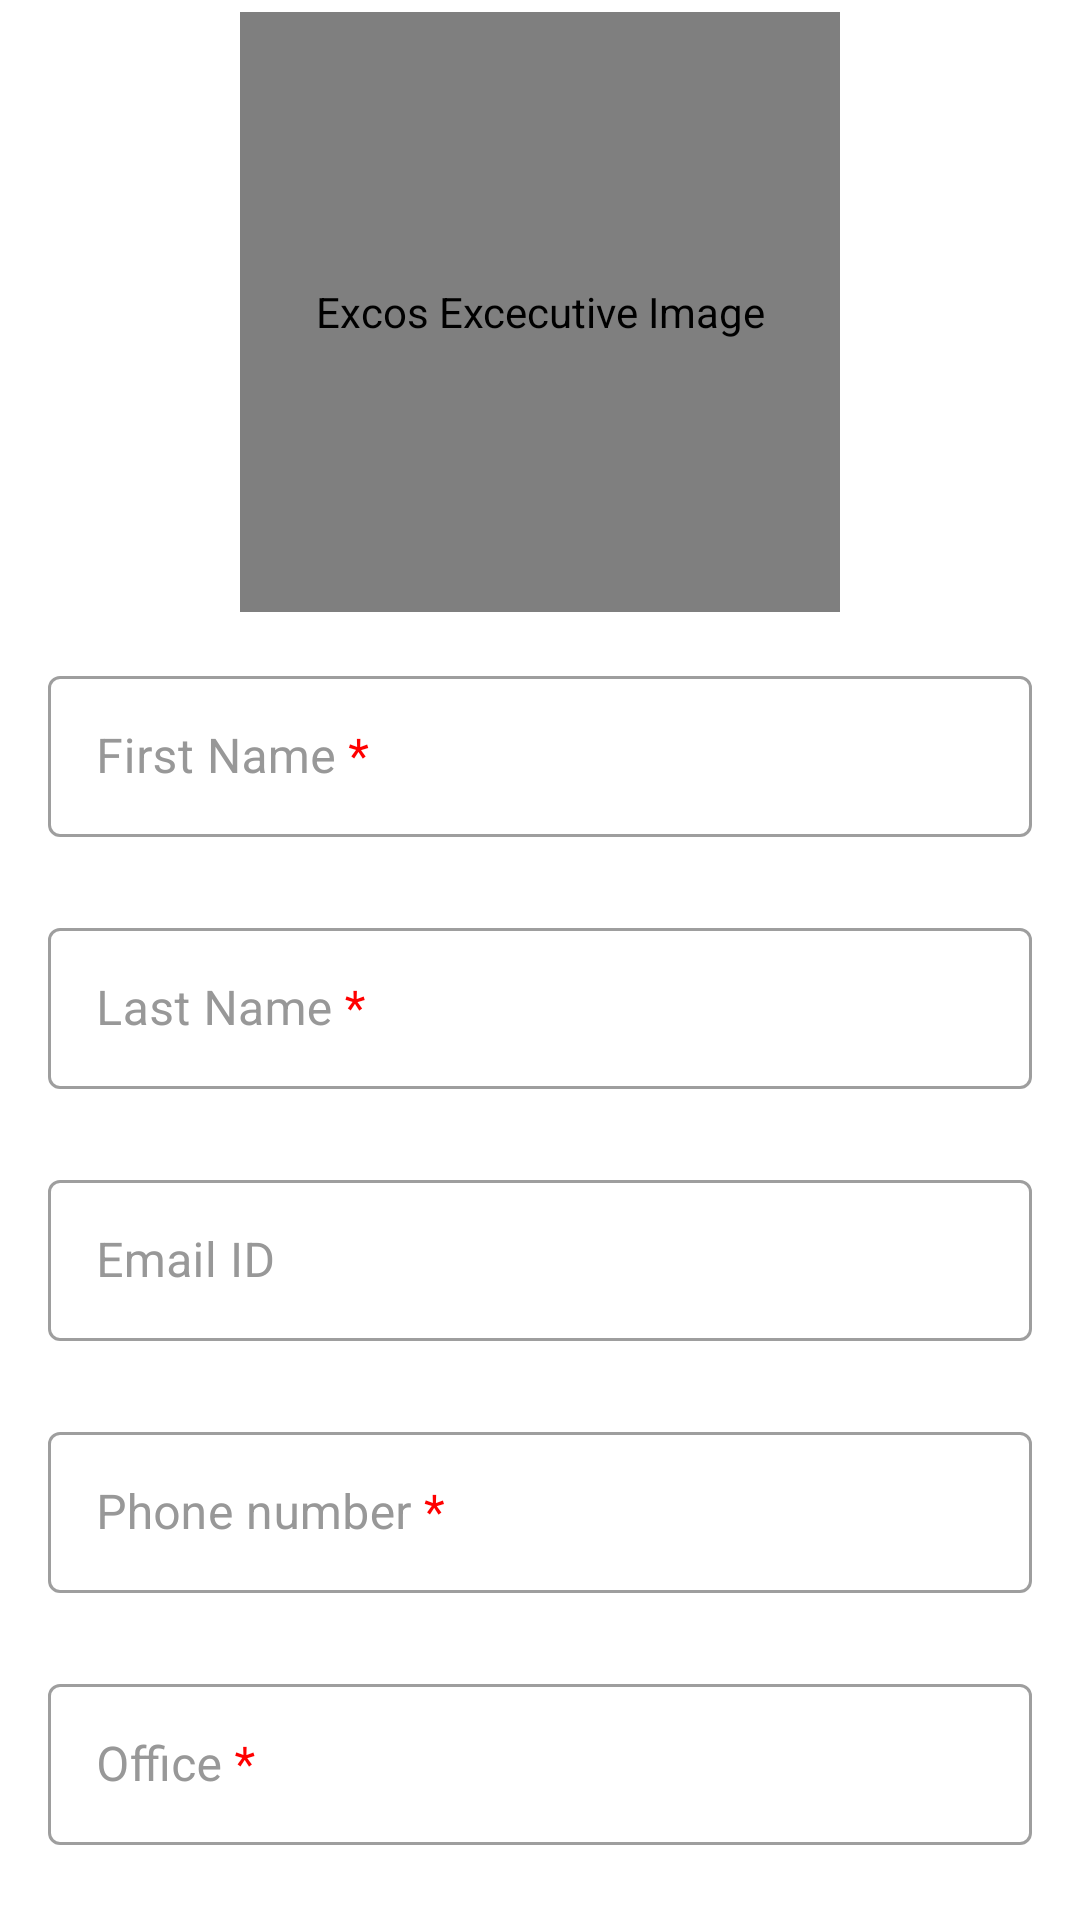

The Android layout XML behind this screen, and the referenced resources:
<!-- AndroidManifest.xml: application theme Theme.FCSIBBUL -->
<!-- res/layout/fragment_add_exco.xml -->
<?xml version="1.0" encoding="utf-8"?>
<androidx.core.widget.NestedScrollView xmlns:android="http://schemas.android.com/apk/res/android"
    xmlns:app="http://schemas.android.com/apk/res-auto"
    xmlns:tools="http://schemas.android.com/tools"
    android:layout_width="match_parent"
    android:layout_height="match_parent">

    <LinearLayout
        android:layout_width="match_parent"
        android:layout_height="wrap_content"
        android:orientation="vertical"
        tools:context=".ui.admin.addExco.AddExcoFragment">


        <de.hdodenhof.circleimageview.CircleImageView
            android:id="@+id/exco_image"
            android:layout_width="200dp"
            android:layout_height="200dp"
            android:layout_gravity="center_horizontal"
            android:layout_marginTop="4dp"
            android:contentDescription="@string/excos_image"
            android:src="@drawable/ic_user_placeholder"
            app:civ_border_color="@color/black"
            app:civ_border_width="3dp"
            app:layout_constraintBottom_toBottomOf="parent" />

        <LinearLayout
            android:layout_width="match_parent"
            android:layout_height="wrap_content"
            android:orientation="vertical">

            <com.google.android.material.textfield.TextInputLayout
                android:id="@+id/til_first_name"
                android:layout_width="match_parent"
                android:layout_height="wrap_content"
                android:layout_marginStart="@dimen/_16dp"
                android:layout_marginTop="@dimen/_16dp"
                android:layout_marginEnd="@dimen/_16dp"
                android:hint="@string/hint_first_name_req"
                android:textColorHint="@color/colorSecondaryText">

                <com.google.android.material.textfield.TextInputEditText
                    android:id="@+id/et_first_name"
                    android:layout_width="match_parent"
                    android:layout_height="wrap_content"
                    android:inputType="textAutoComplete|textCapWords"
                    android:padding="@dimen/et_padding"
                    android:singleLine="true"
                    android:textColor="@color/colorPrimaryText"
                    android:textSize="@dimen/et_textSize" />
            </com.google.android.material.textfield.TextInputLayout>

            <com.google.android.material.textfield.TextInputLayout
                android:id="@+id/til_last_name"
                android:layout_width="match_parent"
                android:layout_height="wrap_content"
                android:layout_marginStart="@dimen/_16dp"
                android:layout_marginTop="@dimen/_25dp"
                android:layout_marginEnd="@dimen/_16dp"
                android:hint="@string/hint_last_name_req"
                android:textColorHint="@color/colorSecondaryText">

                <com.google.android.material.textfield.TextInputEditText
                    android:id="@+id/et_last_name"
                    android:layout_width="match_parent"
                    android:layout_height="wrap_content"
                    android:inputType="textAutoComplete|textCapWords"
                    android:padding="@dimen/et_padding"
                    android:textColor="@color/colorPrimaryText"
                    android:textSize="@dimen/et_textSize" />
            </com.google.android.material.textfield.TextInputLayout>

            <com.google.android.material.textfield.TextInputLayout
                android:id="@+id/til_email"
                android:layout_width="match_parent"
                android:layout_height="wrap_content"
                android:layout_marginStart="@dimen/_16dp"
                android:layout_marginTop="@dimen/_25dp"
                android:layout_marginEnd="@dimen/_16dp"
                android:hint="@string/hint_not_email_req"
                android:textColorHint="@color/colorSecondaryText">

                <com.google.android.material.textfield.TextInputEditText
                    android:id="@+id/et_email"
                    android:layout_width="match_parent"
                    android:layout_height="wrap_content"
                    android:inputType="textEmailAddress"
                    android:padding="@dimen/et_padding"
                    android:textColor="@color/colorPrimaryText"
                    android:textSize="@dimen/et_textSize" />
            </com.google.android.material.textfield.TextInputLayout>

            <com.google.android.material.textfield.TextInputLayout
                android:id="@+id/til_phone"
                android:layout_width="match_parent"
                android:layout_height="wrap_content"
                android:layout_marginStart="@dimen/_16dp"
                android:layout_marginTop="@dimen/_25dp"
                android:layout_marginEnd="@dimen/_16dp"
                android:hint="@string/hint_phone_req"
                android:textColorHint="@color/colorSecondaryText">

                <com.google.android.material.textfield.TextInputEditText
                    android:id="@+id/et_phone"
                    android:layout_width="match_parent"
                    android:layout_height="wrap_content"
                    android:inputType="phone"
                    android:maxLength="13"
                    android:padding="@dimen/et_padding"
                    android:textColor="@color/colorPrimaryText"
                    android:textSize="@dimen/et_textSize" />
            </com.google.android.material.textfield.TextInputLayout>

            <com.google.android.material.textfield.TextInputLayout
                android:id="@+id/til_office"
                android:layout_width="match_parent"
                android:layout_height="wrap_content"
                android:layout_marginStart="@dimen/_16dp"
                android:layout_marginTop="@dimen/_25dp"
                android:layout_marginEnd="@dimen/_16dp"
                android:hint="@string/hint_office_req"
                android:textColorHint="@color/colorSecondaryText"
                app:passwordToggleTint="@color/primaryColor">

                <com.google.android.material.textfield.TextInputEditText
                    android:id="@+id/et_office"
                    android:layout_width="match_parent"
                    android:layout_height="wrap_content"
                    android:inputType="textPersonName"
                    android:padding="@dimen/et_padding"
                    android:textColor="@color/colorPrimaryText"
                    android:textSize="@dimen/et_textSize" />
            </com.google.android.material.textfield.TextInputLayout>


            <com.google.android.material.textfield.TextInputLayout
                android:id="@+id/til_department"
                android:layout_width="match_parent"
                android:layout_height="wrap_content"
                android:layout_marginStart="@dimen/_16dp"
                android:layout_marginTop="@dimen/_25dp"
                android:layout_marginEnd="@dimen/_16dp"
                android:hint="@string/hint_department_req"
                android:textColorHint="@color/colorSecondaryText"
                app:passwordToggleTint="@color/primaryColor">

                <com.google.android.material.textfield.TextInputEditText
                    android:id="@+id/et_department"
                    android:layout_width="match_parent"
                    android:layout_height="wrap_content"
                    android:inputType="textPersonName"
                    android:padding="@dimen/et_padding"
                    android:textColor="@color/colorPrimaryText"
                    android:textSize="@dimen/et_textSize" />
            </com.google.android.material.textfield.TextInputLayout>


            <com.google.android.material.textfield.TextInputLayout
                android:id="@+id/til_level"
                android:layout_width="match_parent"
                android:layout_height="wrap_content"
                android:layout_marginStart="@dimen/_16dp"
                android:layout_marginTop="@dimen/_25dp"
                android:layout_marginEnd="@dimen/_16dp"
                android:hint="@string/hint_level_req"
                android:textColorHint="@color/colorSecondaryText"
                app:passwordToggleTint="@color/primaryColor">

                <com.google.android.material.textfield.TextInputEditText
                    android:id="@+id/et_level"
                    android:layout_width="match_parent"
                    android:layout_height="wrap_content"
                    android:inputType="number"
                    android:maxLength="3"
                    android:padding="@dimen/et_padding"
                    android:textColor="@color/colorPrimaryText"
                    android:textSize="@dimen/et_textSize" />
            </com.google.android.material.textfield.TextInputLayout>

            <com.google.android.material.button.MaterialButton
                android:id="@+id/add_exco"
                android:layout_width="match_parent"
                android:layout_height="@dimen/_60dp"
                android:textColor="@color/onPrimaryTextColor"
                android:layout_marginStart="@dimen/_16dp"
                android:layout_marginTop="@dimen/_16dp"
                android:layout_marginEnd="@dimen/_16dp"
                android:text="@string/add_exco" />

            <com.google.android.gms.ads.AdView
                android:id="@+id/adView"
                android:layout_width="match_parent"
                android:layout_height="wrap_content"
                android:layout_marginTop="@dimen/_100dp"
                app:adSize="BANNER"
                app:adUnitId="ca-app-pub-9994399879531055/1752233277"
                app:layout_constraintEnd_toEndOf="parent"
                app:layout_constraintStart_toStartOf="parent"
                app:layout_constraintTop_toBottomOf="@id/card_details" />
        </LinearLayout>


    </LinearLayout>
</androidx.core.widget.NestedScrollView>
<!-- resources referenced by this layout -->
<resources>
  <color name="black">#FF000000</color>
  <color name="colorPrimaryText">#222934</color>
  <color name="colorSecondaryText">#989898</color>
  <color name="onPrimaryTextColor">#FFFFFF</color>
  <color name="primaryColor">#00e676</color>
  <dimen name="_100dp">100dp</dimen>
  <dimen name="_16dp">16dp</dimen>
  <dimen name="_25dp">25dp</dimen>
  <dimen name="_60dp">60dp</dimen>
  <dimen name="et_padding">16dp</dimen>
  <dimen name="et_textSize">16sp</dimen>
  <string name="add_exco">Add Exco</string>
  <string name="excos_image">Excos Excecutive Image</string>
  <string name="hint_department_req">Department <font color="#FF0000">*</font></string>
  <string name="hint_first_name_req">First Name <font color="#FF0000">*</font></string>
  <string name="hint_last_name_req">Last Name <font color="#FF0000">*</font></string>
  <string name="hint_level_req">Level <font color="#FF0000">*</font></string>
  <string name="hint_not_email_req">Email ID</string>
  <string name="hint_office_req">Office <font color="#FF0000">*</font></string>
  <string name="hint_phone_req">Phone number <font color="#FF0000">*</font></string>
  <style name="Theme.FCSIBBUL" parent="Theme.MaterialComponents.DayNight.NoActionBar">
          
          <item name="colorPrimary">@color/primaryColor</item>
          <item name="colorPrimaryVariant">@color/white</item>
          <item name="colorOnPrimary">@color/white</item>
          
          <item name="colorSecondary">@color/secondaryColor</item>
          <item name="colorSecondaryVariant">@color/secondaryDarkColor</item>
          <item name="colorOnSecondary">@color/black</item>
  
          
          <item name="android:statusBarColor">@color/white</item>
          <item name="android:windowLightStatusBar">true</item>
  
          <item name="textInputStyle">@style/Widget.FCSIBBUL.TextInputLayout.OutlinedBox</item>
      </style>
  <color name="white">#FFFFFFFF</color>
  <color name="secondaryColor">#546e7a</color>
  <color name="secondaryDarkColor">#29434e</color>
  <style name="Widget.FCSIBBUL.TextInputLayout.OutlinedBox" parent="Widget.MaterialComponents.TextInputLayout.OutlinedBox">
          <item name="boxStrokeErrorColor">@color/red</item>
          <item name="errorIconTint">@color/red</item>
          <item name="errorTextColor">@color/red</item>
          <item name="errorIconDrawable">@android:drawable/stat_notify_error</item>
          <item name="helperTextTextAppearance">@style/TextAppearance.MaterialComponents.Subtitle1
          </item>
      </style>
  <color name="red">#D32F2F</color>
</resources>
